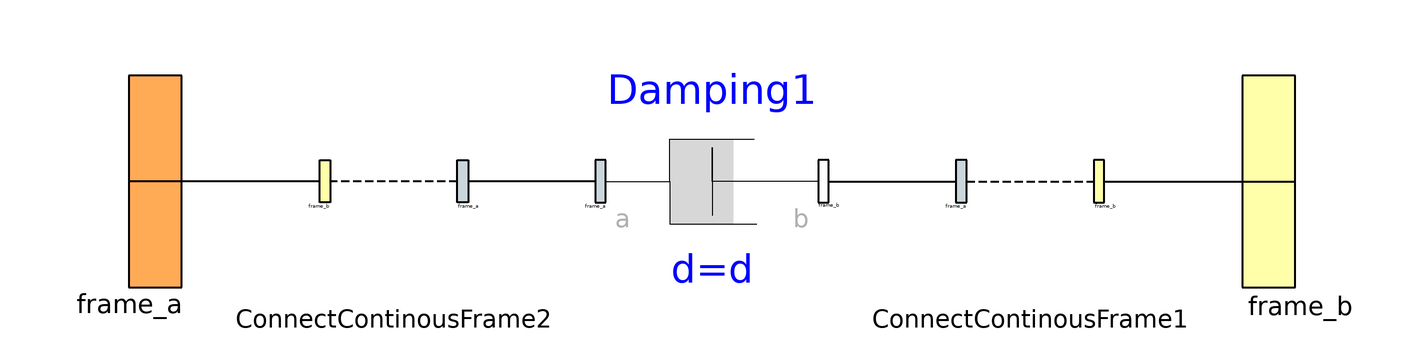

Above is the diagram view of the following Modelica model: its components placed by their Placement annotations and its connect equations drawn as lines.

model Damping "model of a linear damper"
        annotation (Icon(
            Rectangle(extent=[-40,40; 20,-40], style(
                pattern=0,
                fillColor=30,
                rgbfillColor={215,215,215})),
            Line(points=[-100,0; -40,0; -40,40; 40,40], style(color=0, rgbcolor={0,0,
                    0})),
            Line(points=[-40,0; -40,-40; 42,-40], style(color=0, rgbcolor={0,0,0})),
            Line(points=[100,0; 0,0; 0,32; 0,-32], style(color=0, rgbcolor={0,0,0})),
            Text(
              extent=[-68,-50; -100,-20],
              string="a",
              style(
                color=9,
                rgbcolor={175,175,175},
                fillColor=30,
                rgbfillColor={215,215,215},
                fillPattern=1)),
            Text(
              extent=[100,-50; 68,-20],
              style(
                color=9,
                rgbcolor={175,175,175},
                pattern=0,
                fillColor=30,
                rgbfillColor={215,215,215},
                fillPattern=1),
              string="b"),
            Text(
              extent=[-100,112; 100,60],
              string="%name",
              style(
                color=3,
                rgbcolor={0,0,255},
                fillColor=30,
                rgbfillColor={215,215,215},
                fillPattern=1)),
            Text(
              extent=[-100,-60; 100,-106],
              style(
                color=3,
                rgbcolor={0,0,255},
                fillColor=30,
                rgbfillColor={215,215,215},
                fillPattern=1),
              string="d=%d")), Diagram,
          Documentation(info="<html>
This is the model of a linear damper element.
<p>
The damper generates a counteracting force that is proportional to the
relative velocity.
<p>
The damping coefficient can be set by the parameter d.
</html>"));
        parameter Real d(
          final unit="N.s/m",
          final min=0) = 0 "Damping constant";

        Interfaces.IFrame_a frame_a annotation (extent=[-120,-20; -100,20]);
        Interfaces.IFrame_b frame_b annotation (extent=[100,-20; 120,20]);

      protected
        Interfaces.ConnectContinousFrame ConnectContinousFrame1
          annotation (extent=[40,-20; 80,20]);
        Interfaces.ConnectContinousFrame ConnectContinousFrame2
          annotation (extent=[-40,-20; -80,20]);
        Mechanics3D.Forces.Damping Damping1(d=d)
          annotation (extent=[-20,-20; 20,20]);
      equation
        connect(ConnectContinousFrame2.frame_b, frame_a) annotation (points=[
              -74,0; -110,0], style(
            color=0,
            rgbcolor={0,0,0},
            thickness=2));
        connect(ConnectContinousFrame1.frame_b, frame_b) annotation (points=[74,
              0; 110,0], style(
            color=0,
            rgbcolor={0,0,0},
            thickness=2));
        connect(Damping1.frame_a, ConnectContinousFrame2.frame_a) annotation (
            points=[-22,0; -46,0], style(
            color=0,
            rgbcolor={0,0,0},
            thickness=2));
        connect(Damping1.frame_b, ConnectContinousFrame1.frame_a) annotation (
            points=[22,0; 46,0], style(
            color=0,
            rgbcolor={0,0,0},
            thickness=2));
      end Damping;